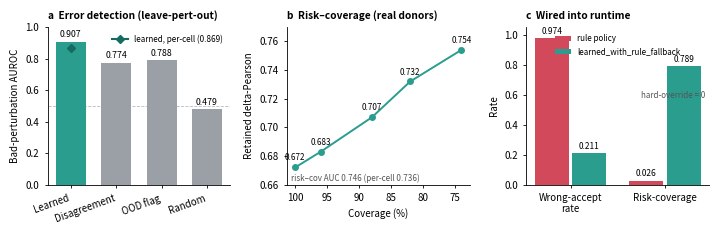

This figure's Python source: (Note: this script raises an exception after producing the figure.)
#!/usr/bin/env python3
"""Fig 6 — Learned reliability governance (Result 3). Faithful renderer:每个数值硬编码自已核实 finding
(docs/ANALYSIS-SUMMARY.md §2 / RESULTS-CONSOLIDATED §R3 / finding_g2_percell_w45),绘图时不计算不臆造。

面板:(a) bad-pert AUROC 对比 + per-cell 复算;(b) risk–coverage(真 donor 保留准度随覆盖率);
(c) 接回 runtime 前后 wrong-accept / risk-coverage。输出 SVG(主)/PDF/PNG(600dpi 预览)。
"""
from __future__ import annotations

import matplotlib

matplotlib.use("Agg")
import matplotlib.pyplot as plt

# ── 已核实数值(硬编码,来源见 docstring)──────────────────────────────
AUROC = {"Learned": 0.907, "Disagreement": 0.774, "OOD flag": 0.788, "Random": 0.479}
AUROC_PERCELL_LEARNED = 0.869                       # per-cell 复算(finding_g2_percell_w45)
RC_COVERAGE = [1.00, 0.96, 0.88, 0.82, 0.74]        # 覆盖率
RC_RETAINED = [0.672, 0.683, 0.707, 0.732, 0.754]   # 保留集 delta-Pearson(真 donor)
RC_AUC, RC_AUC_PERCELL = 0.746, 0.736
WA_RULE, WA_LEARNED = 0.974, 0.211                  # wrong-accept 接回前后
RCV_RULE, RCV_LEARNED = 0.026, 0.789                # risk-coverage 接回前后

TEAL, AMBER, GRAY, RED = "#2a9d8f", "#e9a13b", "#9aa0a6", "#d1495b"
plt.rcParams.update({"font.size": 7, "font.family": "sans-serif", "svg.fonttype": "none",
                     "axes.spines.top": False, "axes.spines.right": False, "axes.linewidth": 0.6})


def _tidy(ax):
    ax.tick_params(width=0.6, length=2.5)


fig, (axa, axb, axc) = plt.subplots(1, 3, figsize=(7.2, 2.35))

# (a) AUROC 对比
names = list(AUROC)
vals = [AUROC[n] for n in names]
colors = [TEAL, GRAY, GRAY, GRAY]
bars = axa.bar(range(len(names)), vals, color=colors, width=0.66, zorder=3)
axa.axhline(0.5, color="#bbbbbb", lw=0.6, ls="--", zorder=1)              # chance
axa.plot([0], [AUROC_PERCELL_LEARNED], marker="D", ms=4, color="#146c60",
         zorder=5, label="learned, per-cell (0.869)")
for i, v in enumerate(vals):
    axa.text(i, v + 0.015, f"{v:.3f}", ha="center", va="bottom", fontsize=6.3)
axa.set_xticks(range(len(names)))
axa.set_xticklabels(names, rotation=20, ha="right")
axa.set_ylim(0, 1.0)
axa.set_ylabel("Bad-perturbation AUROC")
axa.set_title("a  Error detection (leave-pert-out)", fontsize=7.3, loc="left", fontweight="bold")
axa.legend(frameon=False, fontsize=5.8, loc="upper right")
_tidy(axa)

# (b) risk–coverage
axb.plot([c * 100 for c in RC_COVERAGE], RC_RETAINED, marker="o", ms=4, lw=1.4,
         color=TEAL, zorder=3)
for c, r in zip(RC_COVERAGE, RC_RETAINED):
    axb.annotate(f"{r:.3f}", (c * 100, r), textcoords="offset points", xytext=(0, 5),
                 ha="center", fontsize=5.8)
axb.invert_xaxis()
axb.set_xlabel("Coverage (%)")
axb.set_ylabel("Retained delta-Pearson")
axb.set_ylim(0.66, 0.77)
axb.set_title("b  Risk–coverage (real donors)", fontsize=7.3, loc="left", fontweight="bold")
axb.text(0.02, 0.02, f"risk–cov AUC {RC_AUC} (per-cell {RC_AUC_PERCELL})",
         transform=axb.transAxes, fontsize=5.8, color="#555555")
_tidy(axb)

# (c) 接回 runtime 前后
groups = ["Wrong-accept\nrate", "Risk-coverage"]
rule = [WA_RULE, RCV_RULE]
learned = [WA_LEARNED, RCV_LEARNED]
x = range(len(groups))
axc.bar([i - 0.2 for i in x], rule, width=0.36, color=RED, label="rule policy", zorder=3)
axc.bar([i + 0.2 for i in x], learned, width=0.36, color=TEAL, label="learned_with_rule_fallback", zorder=3)
for i, (r, l) in enumerate(zip(rule, learned)):
    axc.text(i - 0.2, r + 0.015, f"{r:.3f}", ha="center", va="bottom", fontsize=6.0)
    axc.text(i + 0.2, l + 0.015, f"{l:.3f}", ha="center", va="bottom", fontsize=6.0)
axc.set_xticks(list(x))
axc.set_xticklabels(groups)
axc.set_ylim(0, 1.05)
axc.set_ylabel("Rate")
axc.set_title("c  Wired into runtime", fontsize=7.3, loc="left", fontweight="bold")
axc.text(0.98, 0.55, "hard-override = 0", transform=axc.transAxes, ha="right",
         fontsize=5.8, color="#555555")
axc.legend(frameon=False, fontsize=5.8, loc="upper center")
_tidy(axc)

fig.tight_layout(w_pad=1.4)
_STEM = __file__.rsplit("/", 1)[0] + "/Fig6_learned_governance"
fig.savefig(f"{_STEM}.svg")
fig.savefig(f"{_STEM}.pdf")
fig.savefig(f"{_STEM}.png", dpi=600)
print("wrote Fig6_learned_governance .svg/.pdf/.png")
